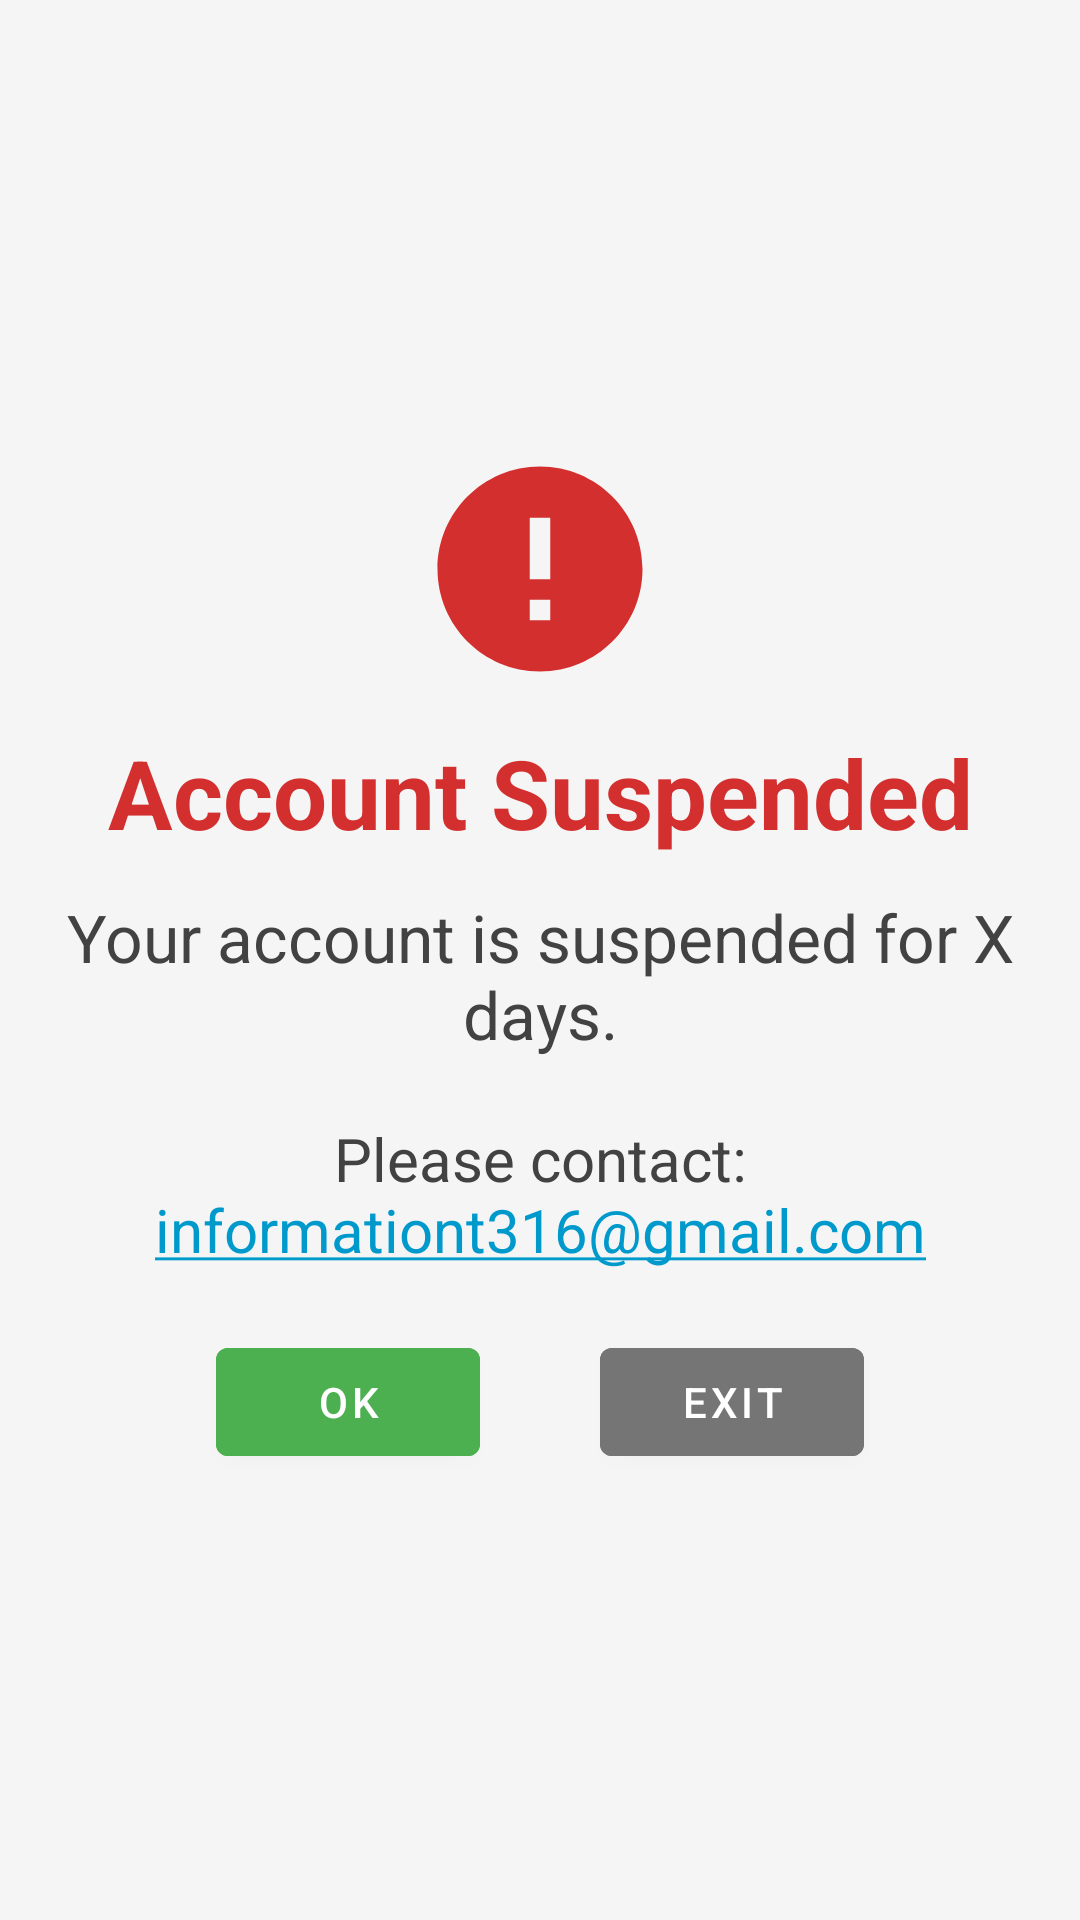

Reconstruct the res/layout file that produces this screen, plus the resources it refers to.
<!-- AndroidManifest.xml: application theme Theme.Material3.Light -->
<!-- res/layout/dialog_suspension.xml -->
<?xml version="1.0" encoding="utf-8"?>
<LinearLayout xmlns:android="http://schemas.android.com/apk/res/android"
    xmlns:app="http://schemas.android.com/apk/res-auto"
    android:layout_width="match_parent"
    android:layout_height="match_parent"
    android:orientation="vertical"
    android:gravity="center"
    android:padding="20dp"
    android:background="@drawable/suspension_dialog_background"
    android:backgroundTint="#FFF5F5F5">

    
        <ImageView
        android:id="@+id/ivSuspensionIcon"
        android:layout_width="82dp"
        android:layout_height="82dp"
        android:layout_gravity="center"
        android:src="@drawable/ic_warning"
        app:tint="#FFD32F2F"
        android:layout_marginBottom="12dp"/>

            
        <TextView
        android:id="@+id/tvSuspensionTitle"
        android:layout_width="match_parent"
        android:layout_height="wrap_content"
        android:text="Account Suspended"
        android:textSize="32sp"
        android:textStyle="bold"
        android:textColor="#FFD32F2F"
        android:gravity="center"
        android:layout_marginBottom="12dp"/>

            
        <TextView
        android:id="@+id/tvSuspensionMessage"
        android:layout_width="match_parent"
        android:layout_height="wrap_content"
        android:text="Your account is suspended for X days."
        android:textSize="22sp"
        android:textColor="#FF424242"
        android:gravity="center"
        android:layout_marginBottom="20dp"/>

            
    <TextView
        android:id="@+id/tvAppealEmail"
        android:layout_width="match_parent"
        android:layout_height="wrap_content"
        android:text="Please contact: informationt316@gmail.com"
        android:textSize="20sp"
        android:textColor="#FF424242"
        android:textColorLink="@android:color/holo_blue_dark"
        android:autoLink="email"
        android:gravity="center"
        android:layout_marginBottom="20dp"/>

            
        <LinearLayout
        android:layout_width="match_parent"
        android:layout_height="wrap_content"
        android:orientation="horizontal"
        android:gravity="center">

        
        <com.google.android.material.button.MaterialButton
            android:id="@+id/btnOk"
            style="@style/Widget.MaterialComponents.Button"
            android:layout_width="wrap_content"
            android:layout_height="wrap_content"
            android:text="OK"
            android:textColor="#FFFFFFFF"
            android:backgroundTint="#FF4CAF50"
            android:layout_marginEnd="40dp"/>

        
        <com.google.android.material.button.MaterialButton
            android:id="@+id/btnExit"
            style="@style/Widget.MaterialComponents.Button"
            android:layout_width="wrap_content"
            android:layout_height="wrap_content"
            android:text="Exit"
            android:textColor="#FFFFFFFF"
            android:backgroundTint="#FF757575"/>
</LinearLayout>
    </LinearLayout>
<!-- resources referenced by this layout -->
<resources>
  <!-- drawable ic_warning (drawable) -->
  <?xml version="1.0" encoding="utf-8"?>
  <vector xmlns:android="http://schemas.android.com/apk/res/android"
      android:width="24dp"
      android:height="24dp"
      android:viewportWidth="24"
      android:viewportHeight="24">
      <path
          android:fillColor="#FFD32F2F"
          android:pathData="M12,2C6.48,2 2,6.48 2,12s4.48,10 10,10 10,-4.48 10,-10S17.52,2 12,2zM13,17h-2v-2h2v2zM13,13h-2V7h2v6z"/>
  </vector>
  <!-- drawable suspension_dialog_background (drawable) -->
  <?xml version="1.0" encoding="utf-8"?>
  <shape xmlns:android="http://schemas.android.com/apk/res/android">
      <solid android:color="#FFF5F5F5"/> 
  </shape>
</resources>
